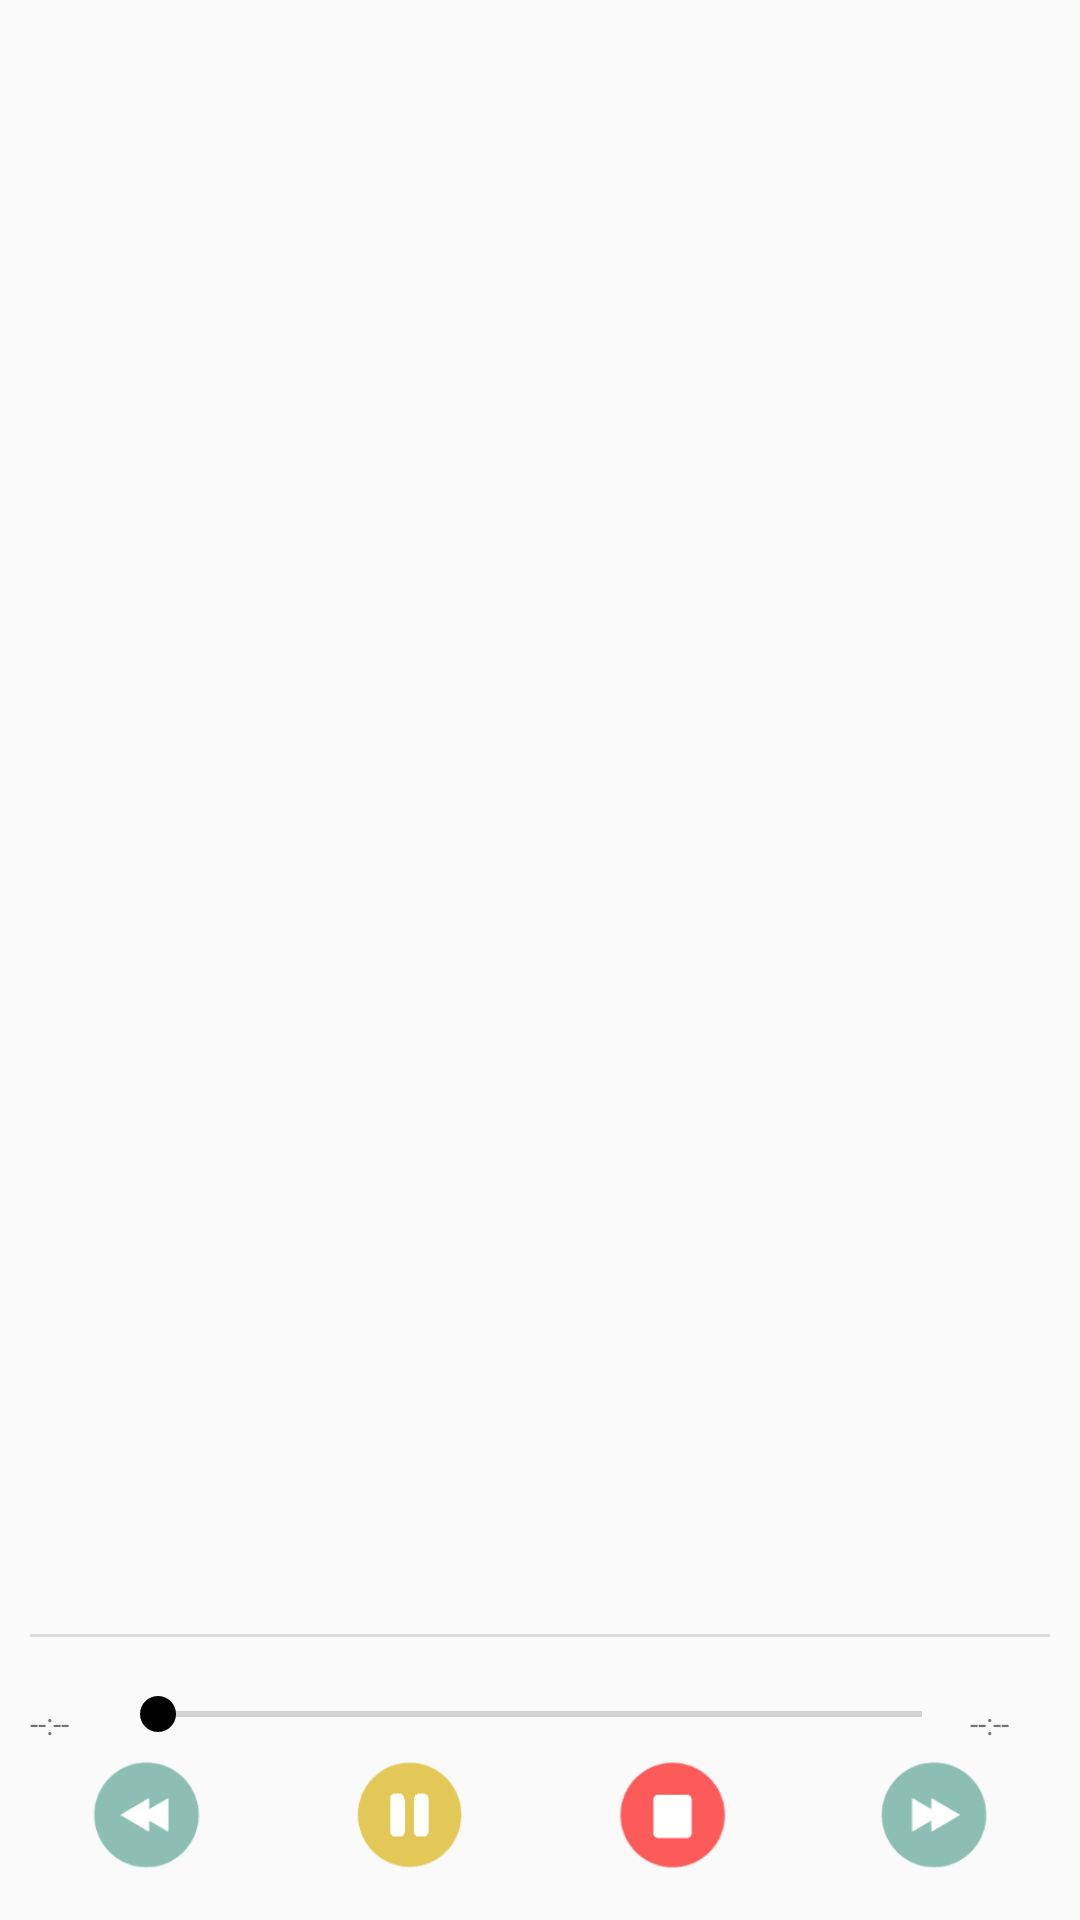

Write the Android layout XML for this screen, with the resource values it uses.
<!-- AndroidManifest.xml: application theme AppTheme -->
<!-- res/layout/dialog_play_file.xml -->
<?xml version="1.0" encoding="utf-8"?>
<LinearLayout xmlns:android="http://schemas.android.com/apk/res/android"
    android:id="@+id/llMain"
    android:layout_width="match_parent"
    android:layout_height="wrap_content"
    android:orientation="vertical"
    android:layout_margin="10dp">

    <LinearLayout xmlns:android="http://schemas.android.com/apk/res/android"
        android:id="@+id/ll1"
        android:orientation="vertical"
        android:layout_height="match_parent"
        android:divider="?android:listDivider"
        android:dividerPadding="10dp"
        android:showDividers="middle"
        android:layout_width="match_parent">

        <ListView
            android:id="@+id/lvFiles"
            android:layout_weight="1"
            android:layout_width="match_parent"
            android:layout_height="match_parent" >
        </ListView>

        <LinearLayout xmlns:android="http://schemas.android.com/apk/res/android"
            android:id="@+id/llSeek"
            android:layout_width="match_parent"
            android:layout_height="190dp"
            android:layout_weight="1"
            android:orientation="vertical">

            <LinearLayout
                android:layout_width="match_parent"
                android:layout_height="10dp"
                android:layout_weight="1"
                android:orientation="horizontal">
            </LinearLayout>

            <LinearLayout
                android:layout_width="match_parent"
                android:layout_height="wrap_content"
                android:layout_weight="1"
                android:orientation="horizontal">

                <TextView
                    android:id="@+id/tvCurrentPos"
                    android:layout_width="100dp"
                    android:layout_height="wrap_content"
                    android:layout_weight="1"
                    android:textSize="10sp"
                    android:layout_gravity="center_vertical"
                    android:layout_marginLeft="10dp"
                    android:text="--:--" />

                <SeekBar
                    android:id="@+id/seekBar"
                    android:layout_width="match_parent"
                    android:layout_height="wrap_content"
                    android:max="100"
                    android:layout_weight="1"
                    android:progress="0"></SeekBar>

                <TextView
                    android:id="@+id/tvDuration"
                    android:layout_width="100dp"
                    android:layout_height="wrap_content"
                    android:layout_weight="1"
                    android:layout_gravity="center_vertical"
                    android:textSize="10sp"
                    android:layout_marginRight="10dp"
                    android:text="--:--" />
            </LinearLayout>

            <LinearLayout
                android:layout_width="match_parent"
                android:layout_height="wrap_content"
                android:layout_marginLeft="5dp"
                android:layout_marginRight="5dp"
                android:layout_marginBottom="10dp"
                android:layout_weight="1"
                android:orientation="horizontal">

                <ImageView
                    android:id="@+id/ivImagePrev"
                    android:layout_width="match_parent"
                    android:layout_height="36dp"
                    android:layout_weight="1"
                    android:background="@drawable/widget_dark_selector"
                    android:src="@drawable/prev"></ImageView>

                <ImageView
                    android:id="@+id/ivImagePause"
                    android:layout_width="match_parent"
                    android:layout_height="36dp"
                    android:layout_weight="1"
                    android:background="@drawable/widget_dark_selector"
                    android:src="@drawable/pause"></ImageView>

                <ImageView
                    android:id="@+id/ivImage"
                    android:layout_width="match_parent"
                    android:layout_height="36dp"
                    android:layout_weight="1"
                    android:background="@drawable/widget_dark_selector"
                    android:src="@drawable/stop"></ImageView>

                <ImageView
                    android:id="@+id/ivImageNext"
                    android:layout_width="match_parent"
                    android:layout_height="36dp"
                    android:layout_weight="1"
                    android:background="@drawable/widget_dark_selector"
                    android:src="@drawable/next"></ImageView>

            </LinearLayout>
        </LinearLayout>

    </LinearLayout>
</LinearLayout>
<!-- resources referenced by this layout -->
<resources>
  <!-- drawable next: png bitmap (drawable, 3768 bytes) -->
  <!-- drawable pause: png bitmap (drawable, 2109 bytes) -->
  <!-- drawable prev: png bitmap (drawable, 3304 bytes) -->
  <!-- drawable stop: png bitmap (drawable, 3456 bytes) -->
  <!-- drawable widget_dark_selector (drawable) -->
  <?xml version="1.0" encoding="utf-8" ?>
  <selector xmlns:android="http://schemas.android.com/apk/res/android">
      <item android:state_pressed="true" android:drawable="@color/colorWidgetDarkSelected" />
  </selector>
  <style name="AppTheme" parent="Theme.AppCompat.Light.DarkActionBar">
          
          <item name="colorPrimary">@color/colorPrimary</item>
          <item name="colorPrimaryDark">@color/colorPrimaryDark</item>
          <item name="colorAccent">@color/colorAccent</item>
      </style>
  <color name="colorWidgetDarkSelected">#22000000</color>
  <color name="colorPrimary">#3F51B5</color>
  <color name="colorPrimaryDark">#303F9F</color>
  <color name="colorAccent">#000000</color>
</resources>
